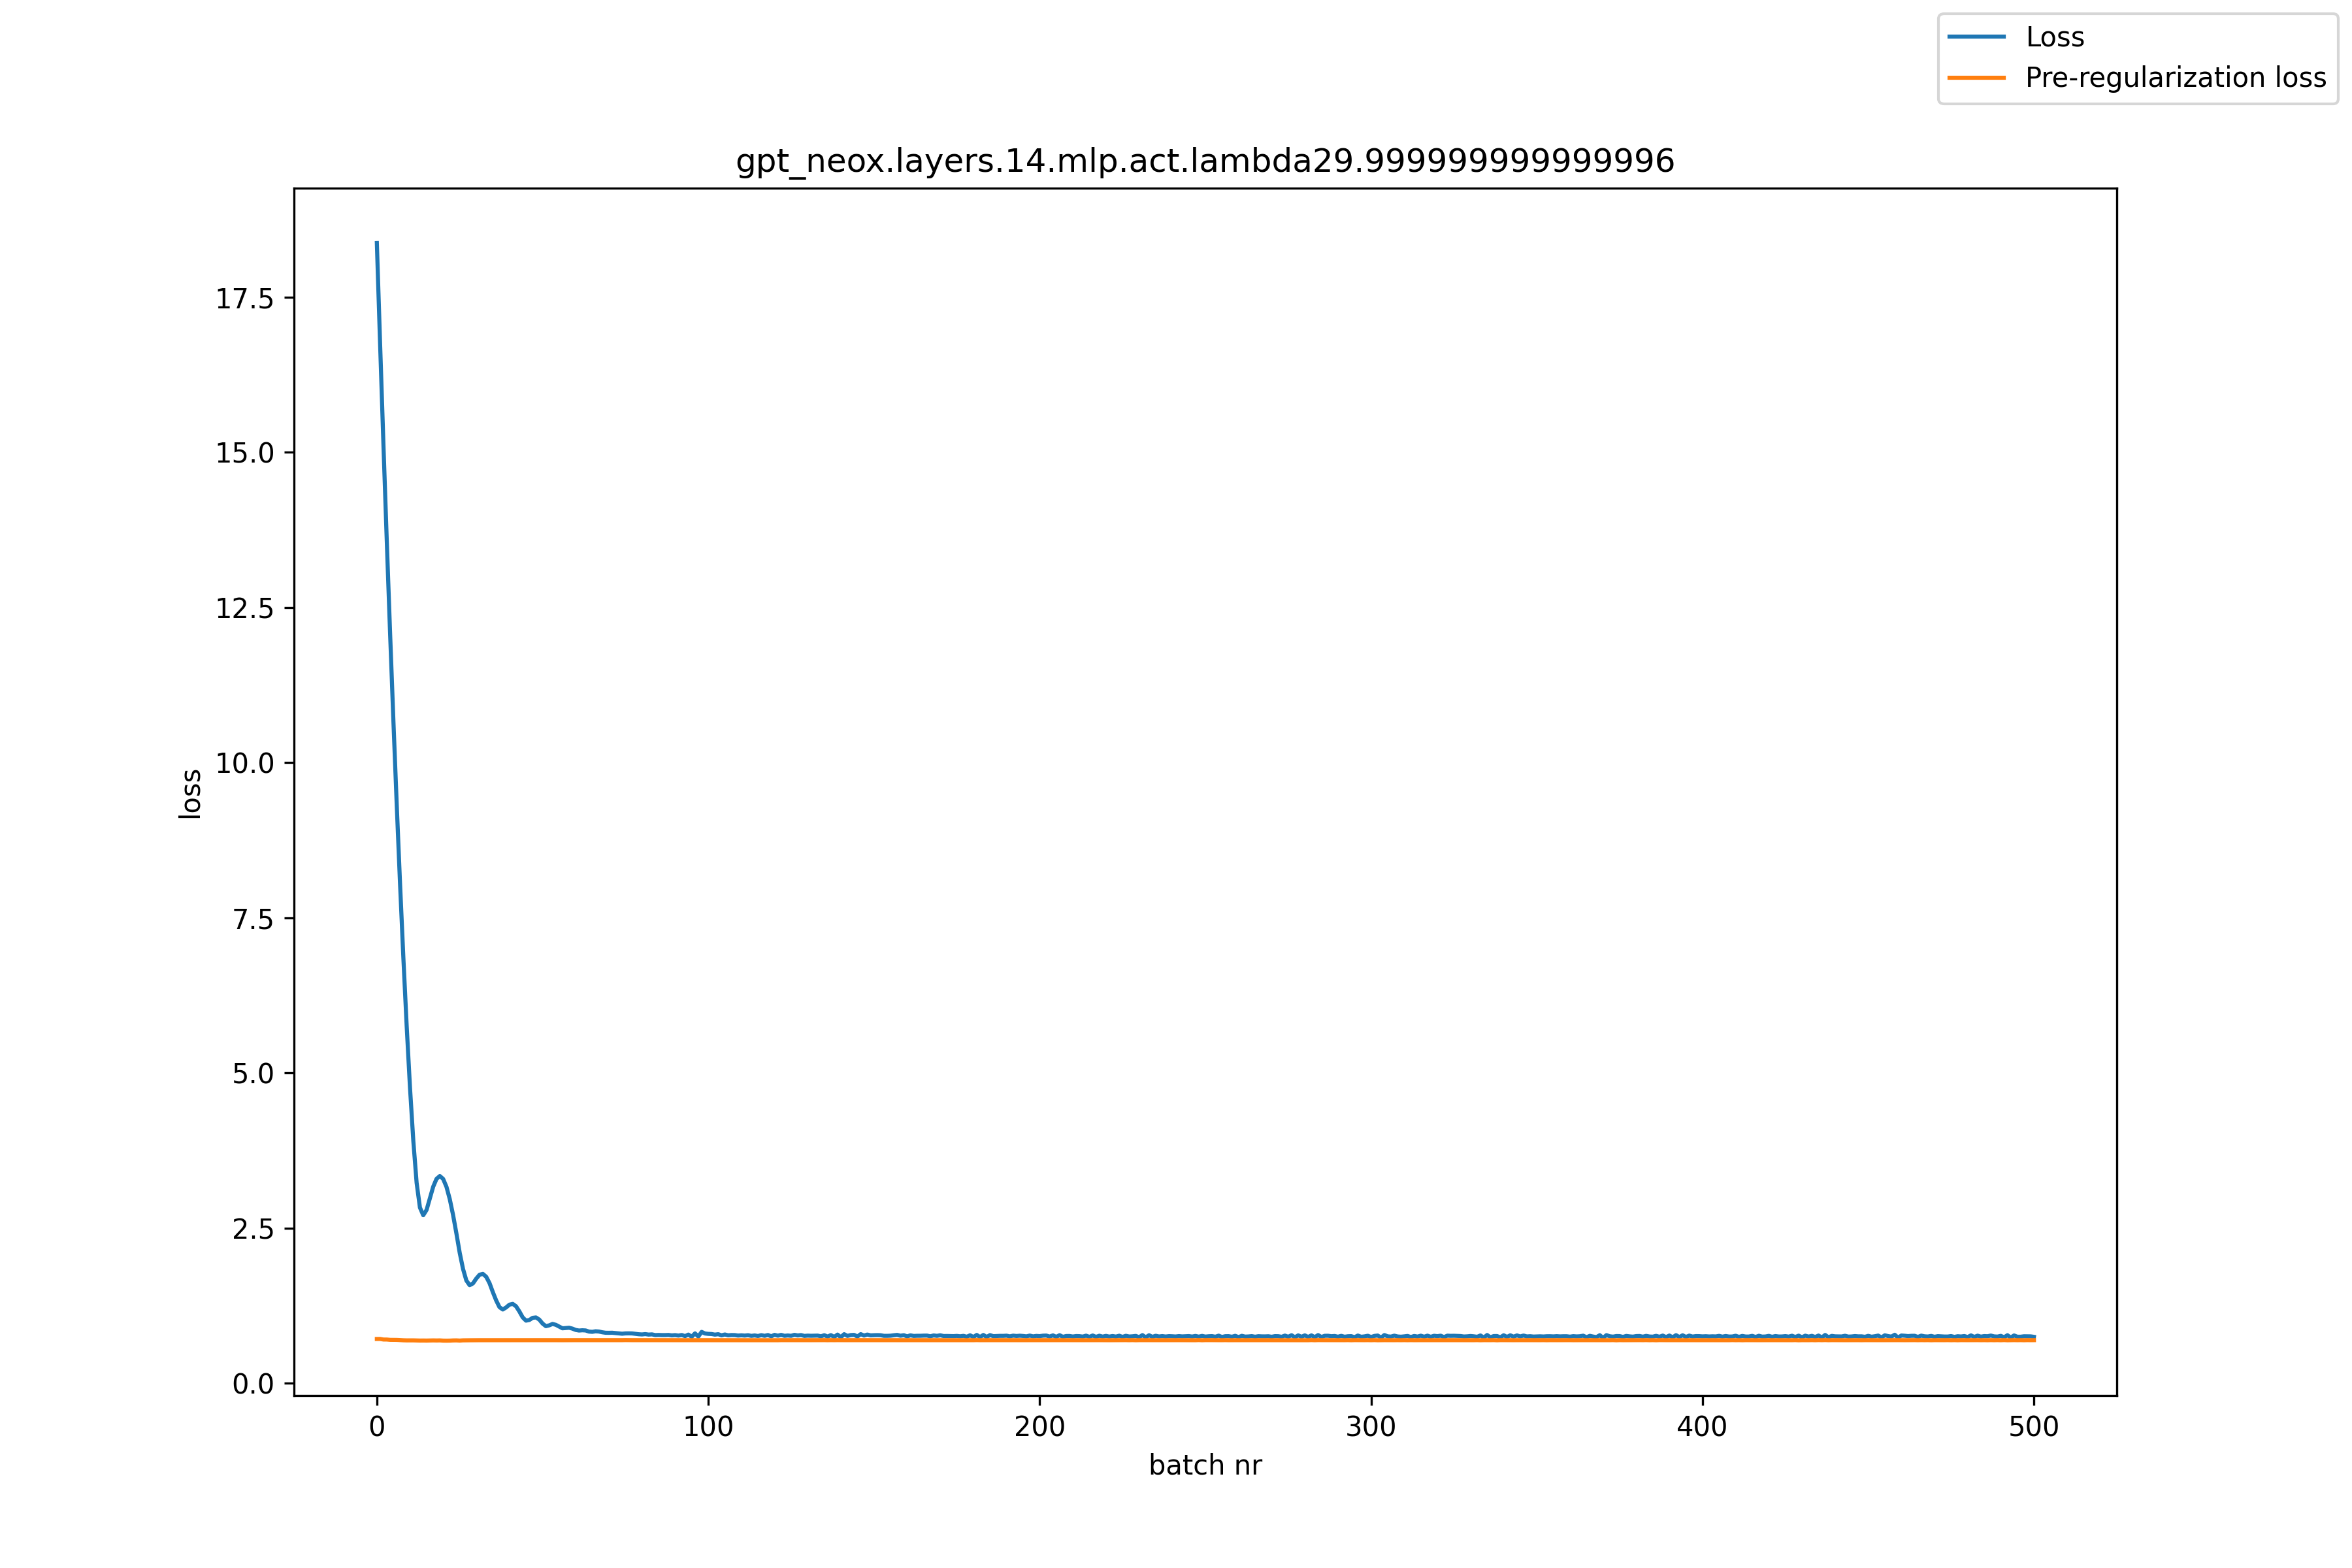

Data behind this chart, as committed beside it:
, loss, pre_reg_loss
0, 18.37, 0.7125
1, 16.71, 0.7128
2, 15.1, 0.7034
3, 13.56, 0.703
4, 12.08, 0.6979
5, 10.66, 0.6977
6, 9.318, 0.6969
7, 8.045, 0.6937
8, 6.854, 0.6912
9, 5.753, 0.6898
10, 4.762, 0.6899
11, 3.907, 0.69
12, 3.228, 0.6889
13, 2.83, 0.6873
14, 2.706, 0.6878
15, 2.792, 0.6871
16, 2.979, 0.6885
17, 3.166, 0.6894
18, 3.292, 0.6884
19, 3.338, 0.6895
20, 3.292, 0.6862
21, 3.164, 0.6855
22, 2.966, 0.6863
23, 2.71, 0.6889
24, 2.414, 0.6897
25, 2.101, 0.687
26, 1.842, 0.6903
27, 1.655, 0.6904
28, 1.579, 0.6914
29, 1.608, 0.692
30, 1.686, 0.6925
31, 1.748, 0.6924
32, 1.761, 0.6924
33, 1.714, 0.6923
34, 1.612, 0.6927
35, 1.467, 0.6923
36, 1.334, 0.6926
37, 1.225, 0.6927
38, 1.187, 0.6928
39, 1.22, 0.6929
40, 1.265, 0.6923
41, 1.278, 0.6926
42, 1.239, 0.6921
43, 1.156, 0.692
44, 1.061, 0.6919
45, 1.008, 0.6918
46, 1.018, 0.6927
47, 1.053, 0.6933
48, 1.059, 0.6928
49, 1.025, 0.6925
50, 0.9607, 0.6929
51, 0.9187, 0.693
52, 0.9319, 0.6924
53, 0.9544, 0.6928
54, 0.9408, 0.6927
55, 0.9129, 0.6923
56, 0.8842, 0.6924
57, 0.8884, 0.6929
58, 0.8931, 0.6932
59, 0.8793, 0.6933
... 441 more rows
